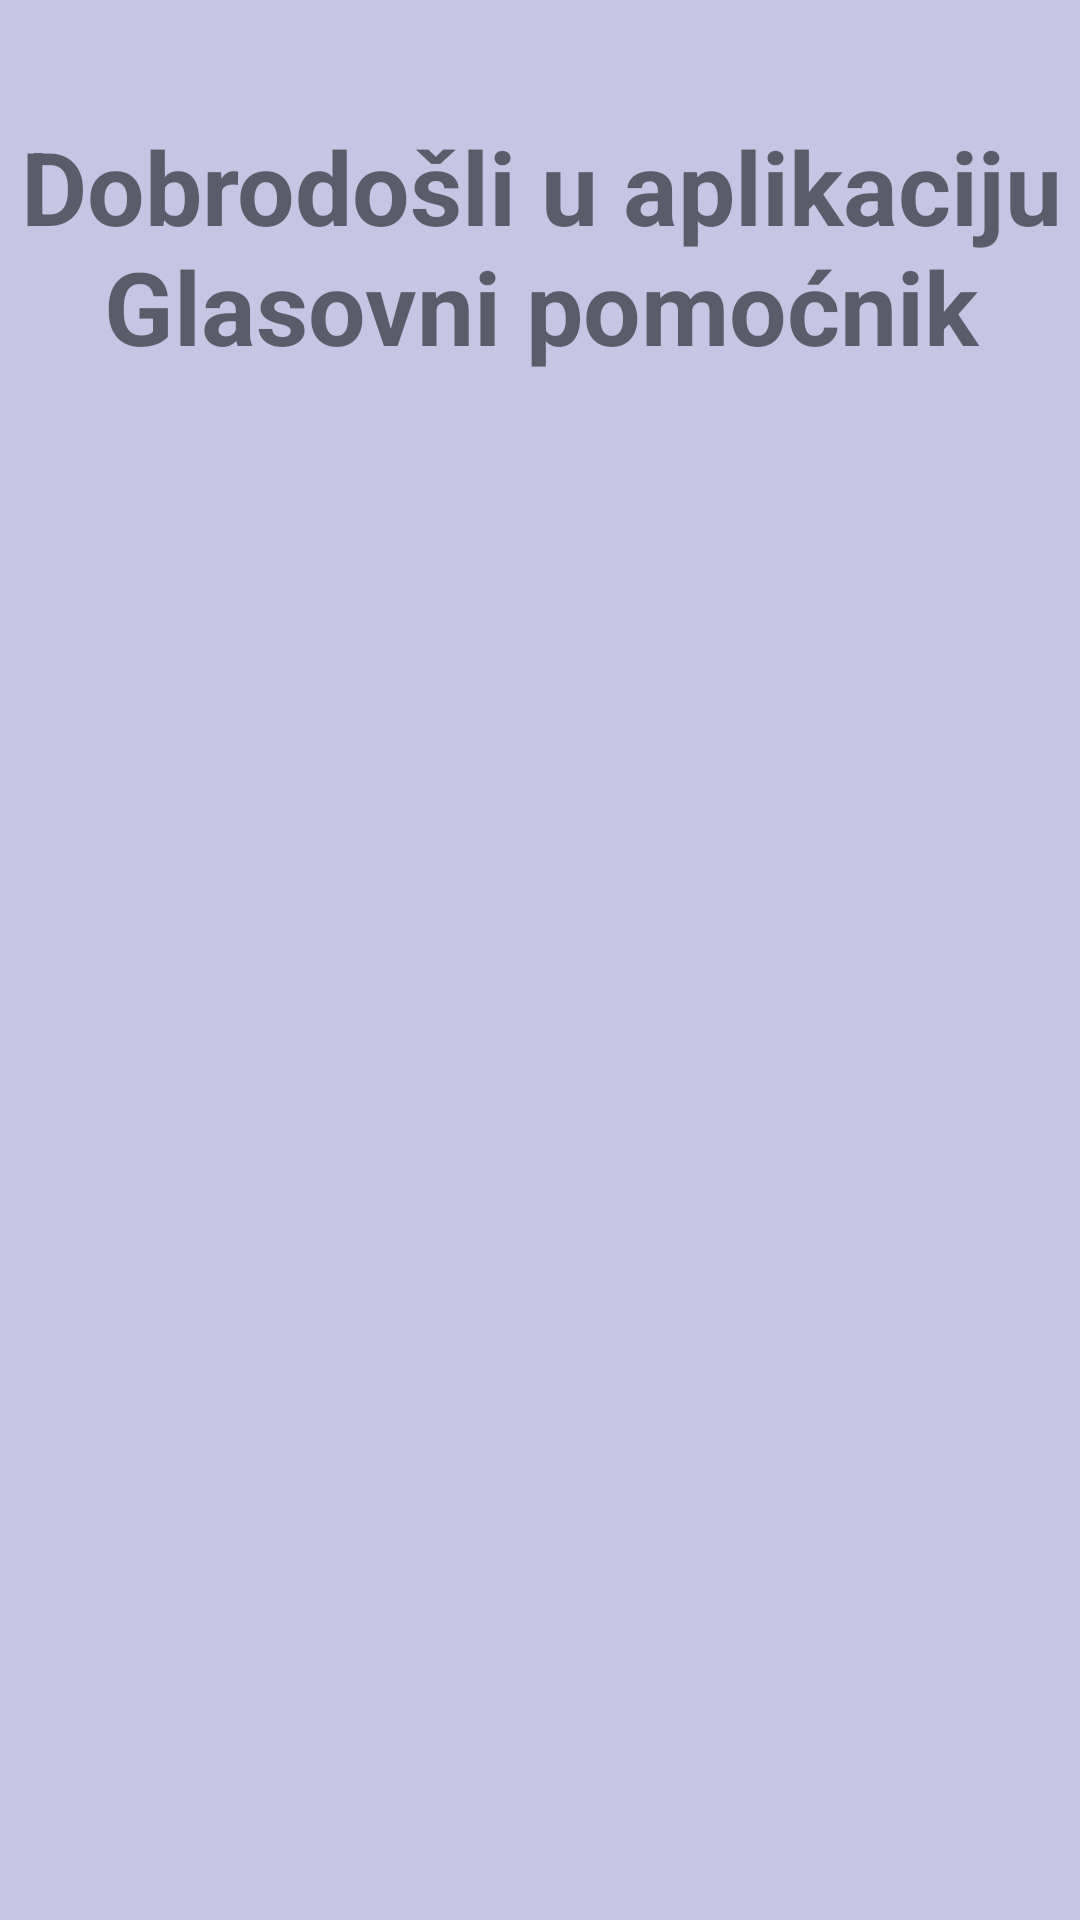

Produce the Android XML layout that renders to this screen, including the resource entries it uses.
<!-- AndroidManifest.xml: application theme Theme.VoiceAssistant -->
<!-- res/layout/activity_main.xml -->
<?xml version="1.0" encoding="utf-8"?>
<androidx.constraintlayout.widget.ConstraintLayout xmlns:android="http://schemas.android.com/apk/res/android"
    xmlns:app="http://schemas.android.com/apk/res-auto"
    xmlns:tools="http://schemas.android.com/tools"
    android:layout_width="match_parent"
    android:layout_height="match_parent"
    android:background="@color/light_blue"
    tools:context=".MainActivity">

    <ImageButton
        android:id="@+id/speakButton"
        android:layout_width="64dp"
        android:layout_height="64dp"
        android:layout_marginBottom="64dp"
        android:background="@null"
        android:onClick="onButtonClick"
        android:scaleType="centerInside"
        app:layout_constraintBottom_toBottomOf="parent"
        app:layout_constraintEnd_toEndOf="parent"
        app:layout_constraintHorizontal_bias="0.498"
        app:layout_constraintStart_toStartOf="parent"
        app:srcCompat="@drawable/microphone" />

    <TextView
        android:id="@+id/textView"
        android:layout_width="368dp"
        android:layout_height="143dp"
        android:gravity="center"
        android:text="Dobrodošli u aplikaciju Glasovni pomoćnik"
        android:textSize="34sp"
        android:textStyle="bold"
        app:layout_constraintBottom_toTopOf="@+id/speakButton"
        app:layout_constraintEnd_toEndOf="parent"
        app:layout_constraintStart_toStartOf="parent"
        app:layout_constraintTop_toTopOf="parent"
        app:layout_constraintVertical_bias="0.029" />

    

</androidx.constraintlayout.widget.ConstraintLayout>
<!-- resources referenced by this layout -->
<resources>
  <color name="light_blue">#C6C6E4</color>
  <!-- drawable microphone_off: png bitmap (drawable, 42479 bytes) -->
  <style name="Theme.VoiceAssistant" parent="Theme.MaterialComponents.DayNight.DarkActionBar">
          
          <item name="colorPrimary">@color/dark_blue</item>
          <item name="colorPrimaryVariant">@color/dark_blue</item>
          <item name="colorOnPrimary">@color/white</item>
          
          <item name="colorSecondary">@color/teal_200</item>
          <item name="colorSecondaryVariant">@color/teal_700</item>
          <item name="colorOnSecondary">@color/black</item>
          
          <item name="android:statusBarColor" tools:targetApi="l">?attr/colorPrimaryVariant</item>
          
      </style>
  <color name="dark_blue">#131385</color>
  <color name="white">#FFFFFFFF</color>
  <color name="teal_200">#FF03DAC5</color>
  <color name="teal_700">#FF018786</color>
  <color name="black">#FF000000</color>
</resources>
